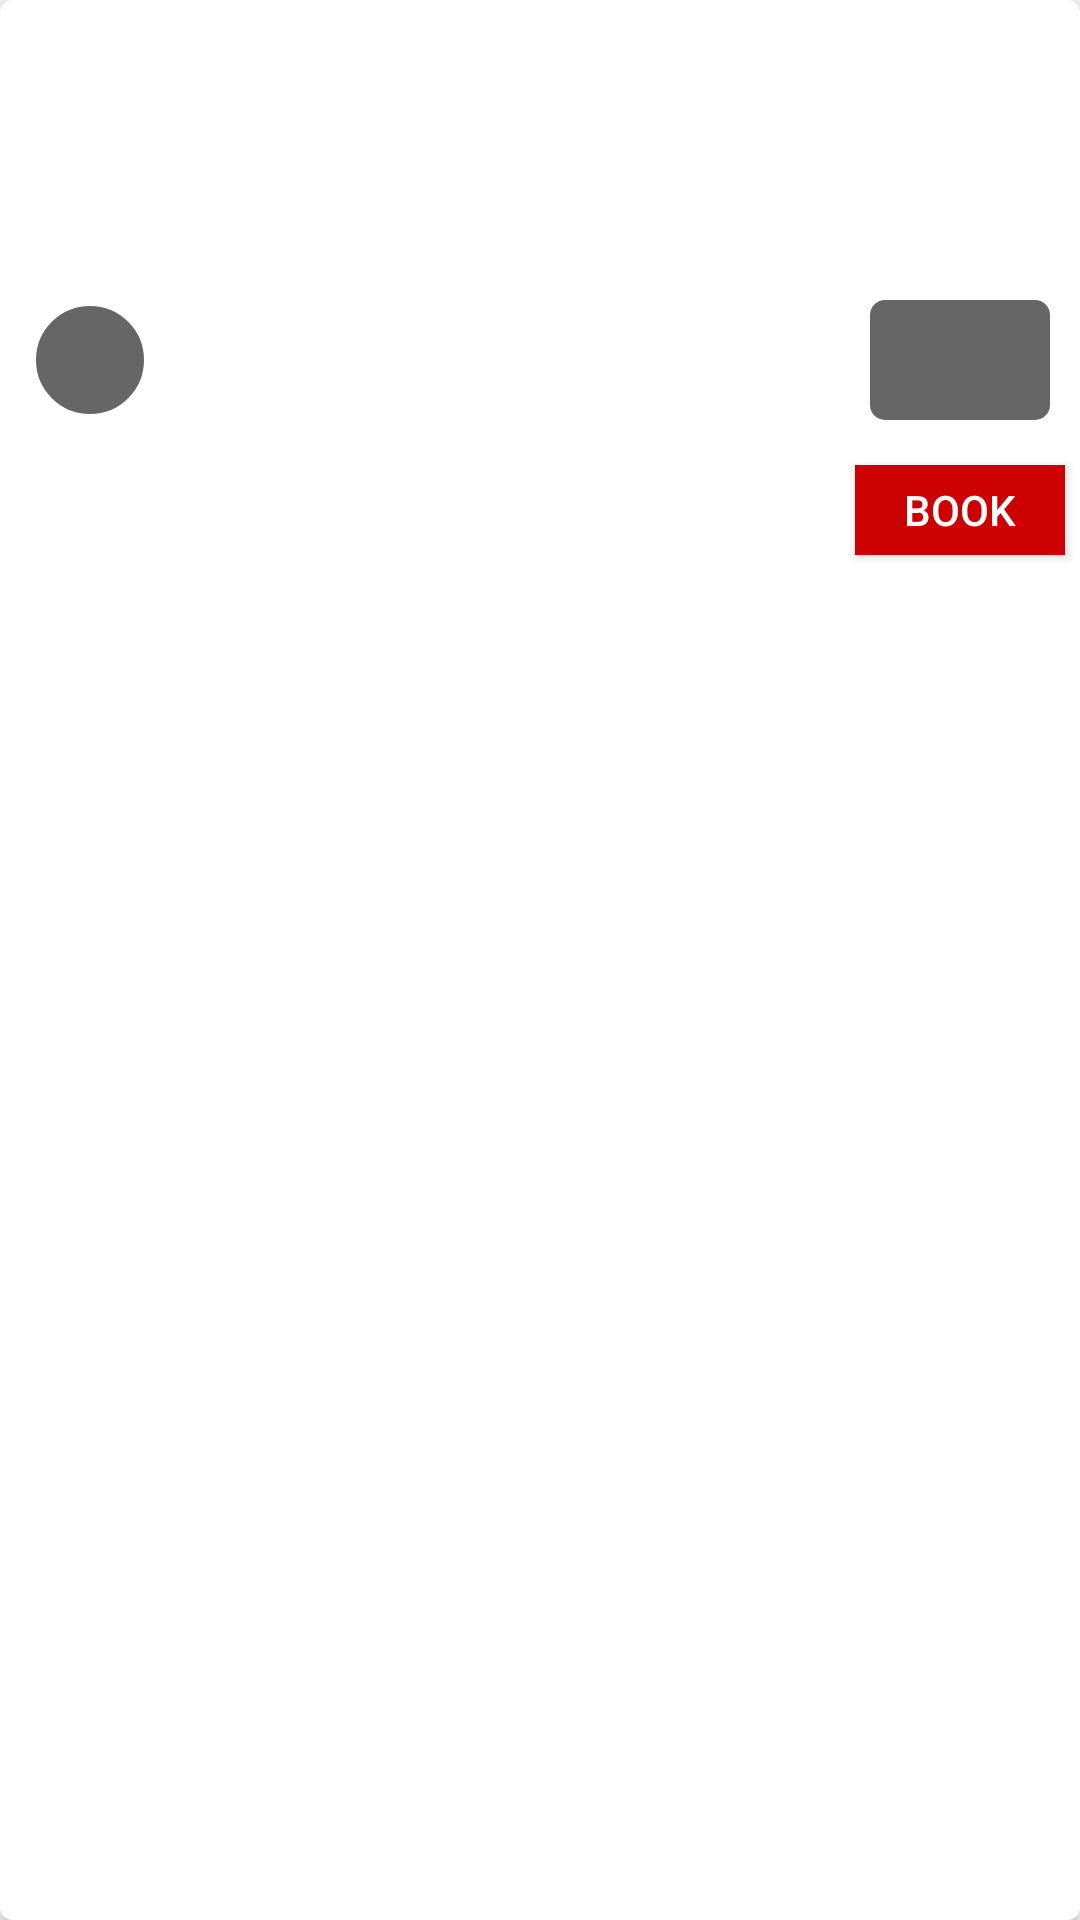

Produce the Android XML layout that renders to this screen, including the resource entries it uses.
<!-- AndroidManifest.xml: application theme AppTheme -->
<!-- res/layout/movie_item.xml -->
<?xml version="1.0" encoding="utf-8"?>
<android.support.v7.widget.CardView xmlns:android="http://schemas.android.com/apk/res/android"
    xmlns:card_view="http://schemas.android.com/apk/res-auto"
    xmlns:tools="http://schemas.android.com/tools"
    android:id="@+id/cardView"
    android:layout_width="match_parent"
    android:layout_height="wrap_content"
    android:layout_margin="10dp"
    card_view:cardCornerRadius="4dp">

    <LinearLayout
        android:layout_width="match_parent"
        android:layout_height="wrap_content"
        android:orientation="vertical">

        <FrameLayout
            android:layout_width="match_parent"
            android:layout_height="wrap_content">

            <ImageView
                android:id="@+id/imgBanner"
                android:layout_width="match_parent"
                android:layout_height="150dp"
                tools:src="@mipmap/ic_launcher" />

            <TextView
                android:id="@+id/tvLanguage"
                android:layout_width="40dp"
                android:layout_height="40dp"
                android:layout_gravity="bottom"
                android:layout_margin="10dp"
                android:background="@drawable/circle"
                android:gravity="center"
                android:textColor="@color/white"
                android:textStyle="bold"
                tools:text="EN" />


            <LinearLayout
                android:id="@+id/llVote"
                android:layout_width="60dp"
                android:layout_height="40dp"
                android:layout_gravity="bottom|right"
                android:layout_margin="10dp"
                android:background="@drawable/rectangle"
                android:gravity="center"
                android:orientation="vertical">

                <TextView
                    android:id="@+id/tvVotesPercent"
                    android:layout_width="match_parent"
                    android:layout_height="wrap_content"
                    android:gravity="center"
                    android:padding="2dp"
                    android:textColor="@color/white"
                    android:textSize="@dimen/medium_font_size"
                    android:textStyle="bold"
                    tools:text="50%" />

                <TextView
                    android:id="@+id/tvVotesCount"
                    android:layout_width="match_parent"
                    android:layout_height="wrap_content"
                    android:gravity="center"
                    android:padding="2dp"
                    android:textColor="@color/white"
                    android:textSize="@dimen/small_font_size"
                    tools:text="5000 votes" />

            </LinearLayout>

        </FrameLayout>

        <LinearLayout
            android:layout_width="match_parent"
            android:layout_height="wrap_content"
            android:gravity="center"
            android:orientation="horizontal"
            android:weightSum="10">

            <LinearLayout
                android:layout_width="0dp"
                android:layout_height="wrap_content"
                android:layout_weight="8"
                android:orientation="vertical"
                android:weightSum="10">

                <TextView
                    android:id="@+id/tvMovieTitle"
                    android:layout_width="match_parent"
                    android:layout_height="wrap_content"
                    android:layout_gravity="center"
                    android:layout_marginLeft="10dp"
                    android:textColor="@color/black"
                    android:textStyle="bold"
                    tools:text="Title" />

                <TextView
                    android:id="@+id/tvMovieReleaseDate"
                    android:layout_width="match_parent"
                    android:layout_height="wrap_content"
                    android:layout_gravity="center"
                    android:layout_marginLeft="10dp"
                    android:textColor="@color/half_black"
                    android:textSize="@dimen/small_font_size"
                    tools:text="Release Date" />

            </LinearLayout>

            <Button
                android:id="@+id/btnBook"
                android:layout_width="0dp"
                android:layout_height="30dp"
                android:layout_gravity="center"
                android:layout_margin="5dp"
                android:layout_weight="2"
                android:background="@android:color/holo_red_dark"
                android:text="BOOK"
                android:textColor="@color/white" />

        </LinearLayout>

    </LinearLayout>
</android.support.v7.widget.CardView>
<!-- resources referenced by this layout -->
<resources>
  <color name="black">#000000</color>
  <color name="half_black">#808080</color>
  <color name="white">@android:color/white</color>
  <dimen name="medium_font_size">14sp</dimen>
  <dimen name="small_font_size">12sp</dimen>
  <!-- drawable circle (drawable) -->
  <?xml version="1.0" encoding="utf-8"?>
  <shape xmlns:android="http://schemas.android.com/apk/res/android"
      android:innerRadius="0dp"
      android:shape="oval"
      android:thicknessRatio="2"
      android:useLevel="false" >
      <solid android:color="@color/semi_transparent" />
  
      <stroke
          android:width="2dp"
          android:color="@android:color/white" />
  </shape>
  <!-- drawable rectangle (drawable) -->
  <?xml version="1.0" encoding="utf-8"?>
  <shape xmlns:android="http://schemas.android.com/apk/res/android"
      android:innerRadius="0dp"
      android:shape="rectangle"
      android:thicknessRatio="2"
      android:useLevel="false" >
      <corners
          android:radius="5dp" />
      <solid android:color="@color/semi_transparent" />
  </shape>
  <style name="AppTheme" parent="Theme.AppCompat.Light.DarkActionBar">
          
          <item name="colorPrimary">@color/themeColor</item>
          <item name="colorPrimaryDark">@color/themeColor</item>
          <item name="colorAccent">@color/colorAccent</item>
          <item name="windowNoTitle">true</item>
          <item name="windowActionBar">true</item>
      </style>
  <color name="semi_transparent">#99000000</color>
  <color name="themeColor">#6EBEC4</color>
  <color name="colorAccent">#FF4081</color>
</resources>
